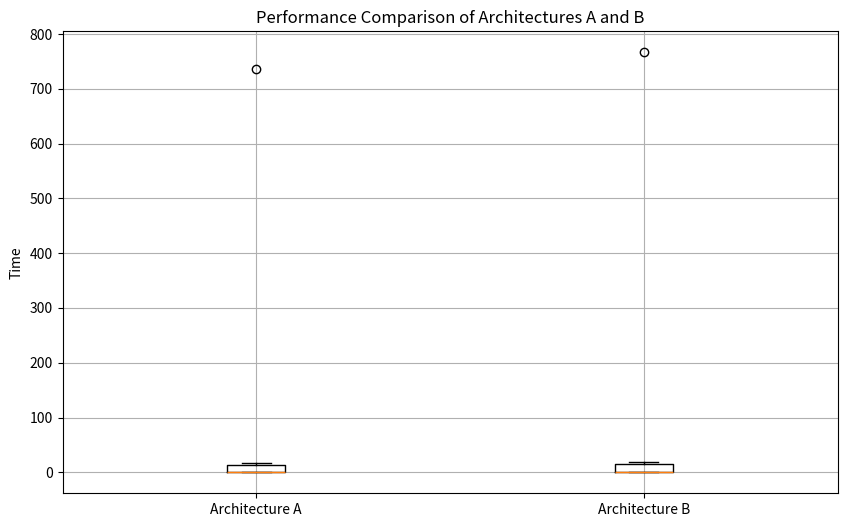

Reproduce this figure in Python.
import numpy as np
import scipy.stats as stats
import matplotlib.pyplot as plt

# Data for Architecture A and B
architecture_A = [736.9744003, 0.336105962, 16.86387289, 0.07055323551, 0.181583031, 2.24059915, 13.82645409, 12.48234422, 0.07188145799, 0.02040505249, 0.01457504596]
architecture_B = [766.6642353, 0.3309742265, 18.32987274, 0.067465831, 0.1785426555, 3.563244967, 15.35210858, 14.03270602, 0.07387165452, 0.02570510848, 0.01125669951]

# Perform Wilcoxon signed-rank test
w_stat, p_value = stats.wilcoxon(architecture_A, architecture_B)

# Print the results of the Wilcoxon signed-rank test
print(f'Wilcoxon signed-rank test statistic: {w_stat}')
print(f'p-value: {p_value}')

# Check if the p-value indicates statistical significance
alpha = 0.05
if p_value < alpha:
    print('The difference between Architecture A and Architecture B is statistically significant.')
else:
    print('The difference between Architecture A and Architecture B is not statistically significant.')

# Create box plots
plt.figure(figsize=(10, 6))
plt.boxplot([architecture_A, architecture_B], labels=['Architecture A', 'Architecture B'])
plt.title('Performance Comparison of Architectures A and B')
plt.ylabel('Time')
plt.grid(True)
plt.show()